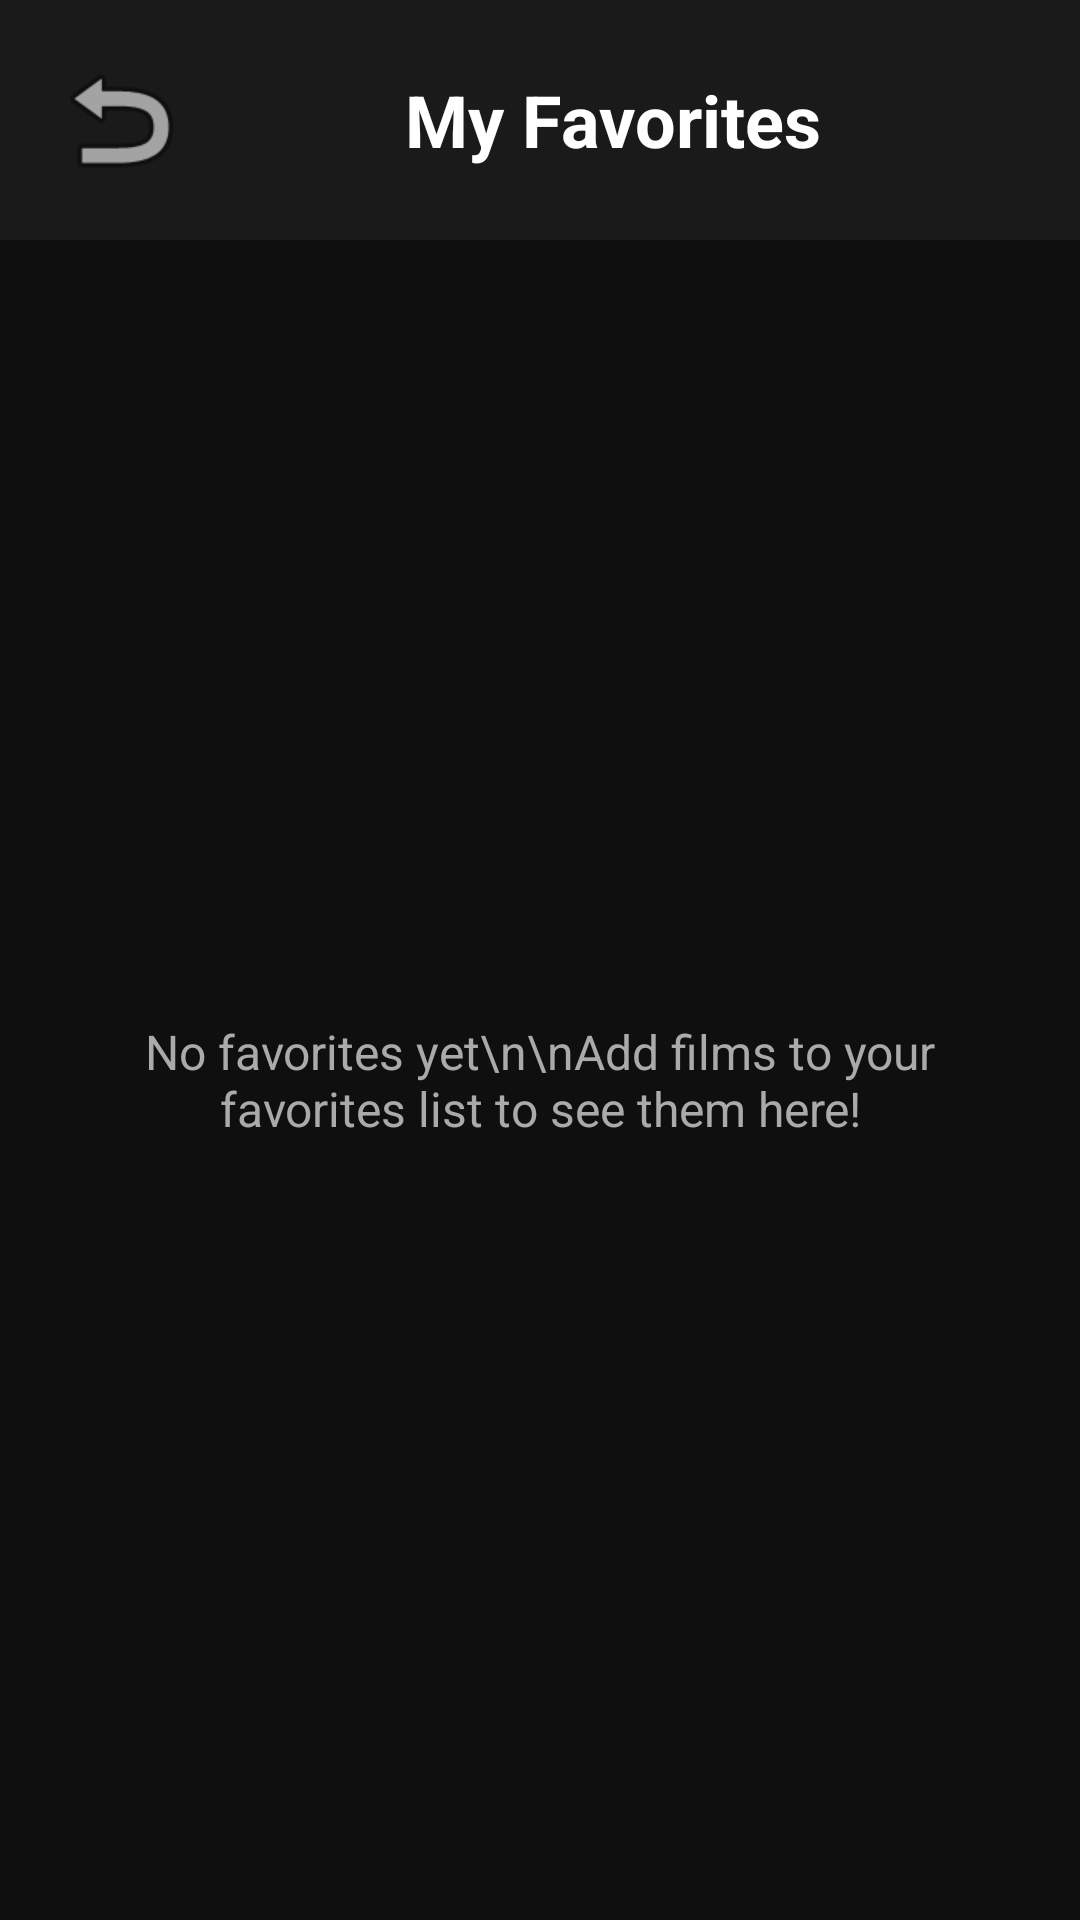

Here is an Android app screen rendered from its layout file. Give the layout XML and the strings, colors and styles it references.
<!-- AndroidManifest.xml: application theme Theme.FilmApp -->
<!-- res/layout/activity_favorites.xml -->
<?xml version="1.0" encoding="utf-8"?>
<LinearLayout xmlns:android="http://schemas.android.com/apk/res/android"
    android:layout_width="match_parent"
    android:layout_height="match_parent"
    android:orientation="vertical"
    android:background="#0F0F0F">

    
    <LinearLayout
        android:layout_width="match_parent"
        android:layout_height="wrap_content"
        android:orientation="horizontal"
        android:background="#1A1A1A"
        android:padding="16dp"
        android:gravity="center_vertical">

        <ImageButton
            android:id="@+id/backButton"
            android:layout_width="48dp"
            android:layout_height="48dp"
            android:background="?attr/selectableItemBackgroundBorderless"
            android:src="@android:drawable/ic_menu_revert"  />

        <TextView
            android:layout_width="0dp"
            android:layout_height="wrap_content"
            android:layout_weight="1"
            android:text="My Favorites"
            android:textColor="#FFFFFF"
            android:textSize="24sp"
            android:textStyle="bold"
            android:gravity="center" />

        <Button
            android:id="@+id/clearAllButton"
            android:layout_width="wrap_content"
            android:layout_height="wrap_content"
            android:text="Clear All"
            android:textColor="#FF6B6B"
            android:background="@android:color/transparent"
            android:textSize="14sp"
            android:visibility="gone" />

    </LinearLayout>

    
    <TextView
        android:id="@+id/emptyStateText"
        android:layout_width="match_parent"
        android:layout_height="match_parent"
        android:text="No favorites yet\n\nAdd films to your favorites list to see them here!"
        android:textColor="#AAAAAA"
        android:textSize="16sp"
        android:gravity="center"
        android:textAlignment="center"
        android:padding="32dp" />

    
    <androidx.recyclerview.widget.RecyclerView
        android:id="@+id/favoritesRecyclerView"
        android:layout_width="match_parent"
        android:layout_height="match_parent"
        android:visibility="gone" />

</LinearLayout>
<!-- resources referenced by this layout -->
<resources>

</resources>
